Run: headless pygame with SDL's dummy video driver; simulated clock (each Clock.tick advances the game by its frame time, no real sleeping); random seed 0; keys injected as events and as key.get_pressed() state; mouse plan: one left click at the window centre at the start of phase 2, then a move to the lower-right quarter at the start of phase 3.
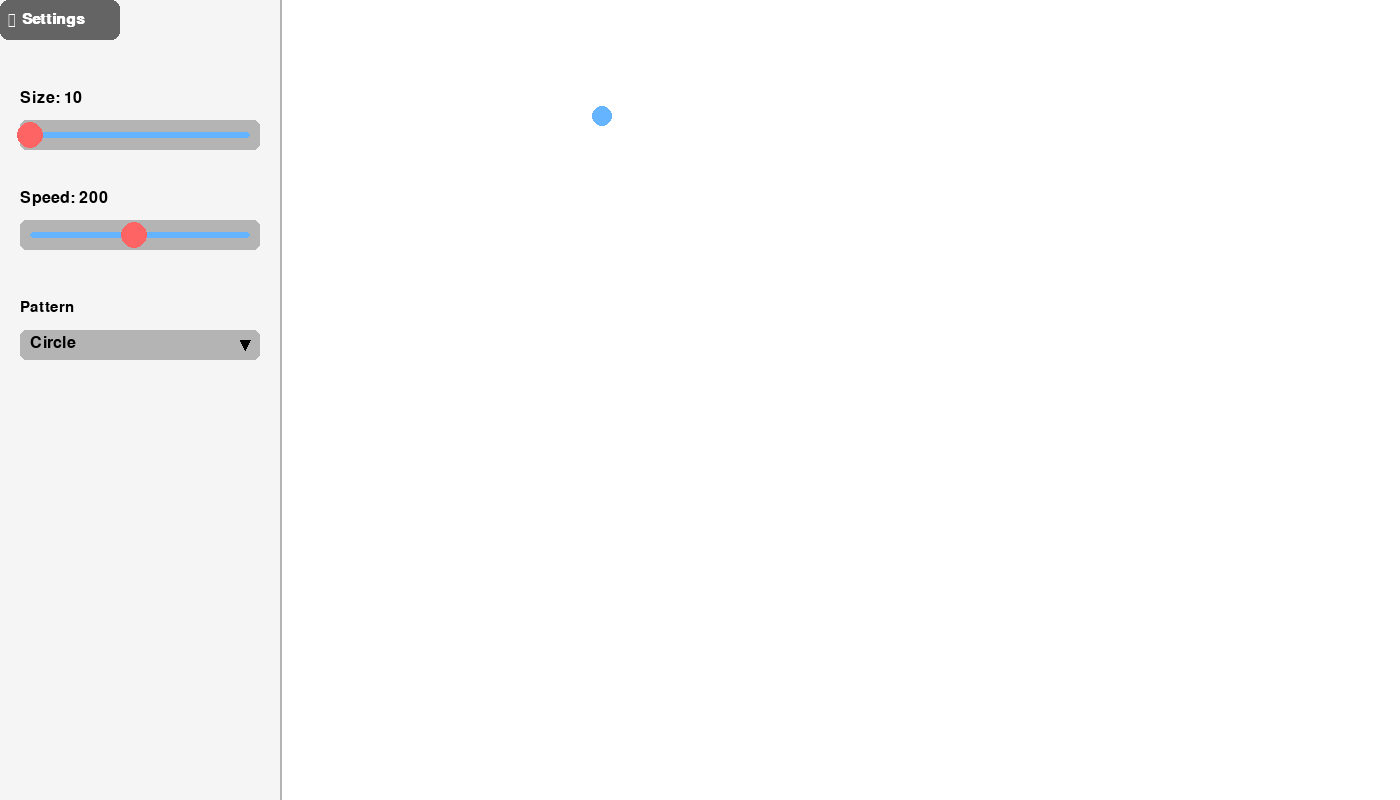
Frame 1 of 4 · flips 1–60 · no input
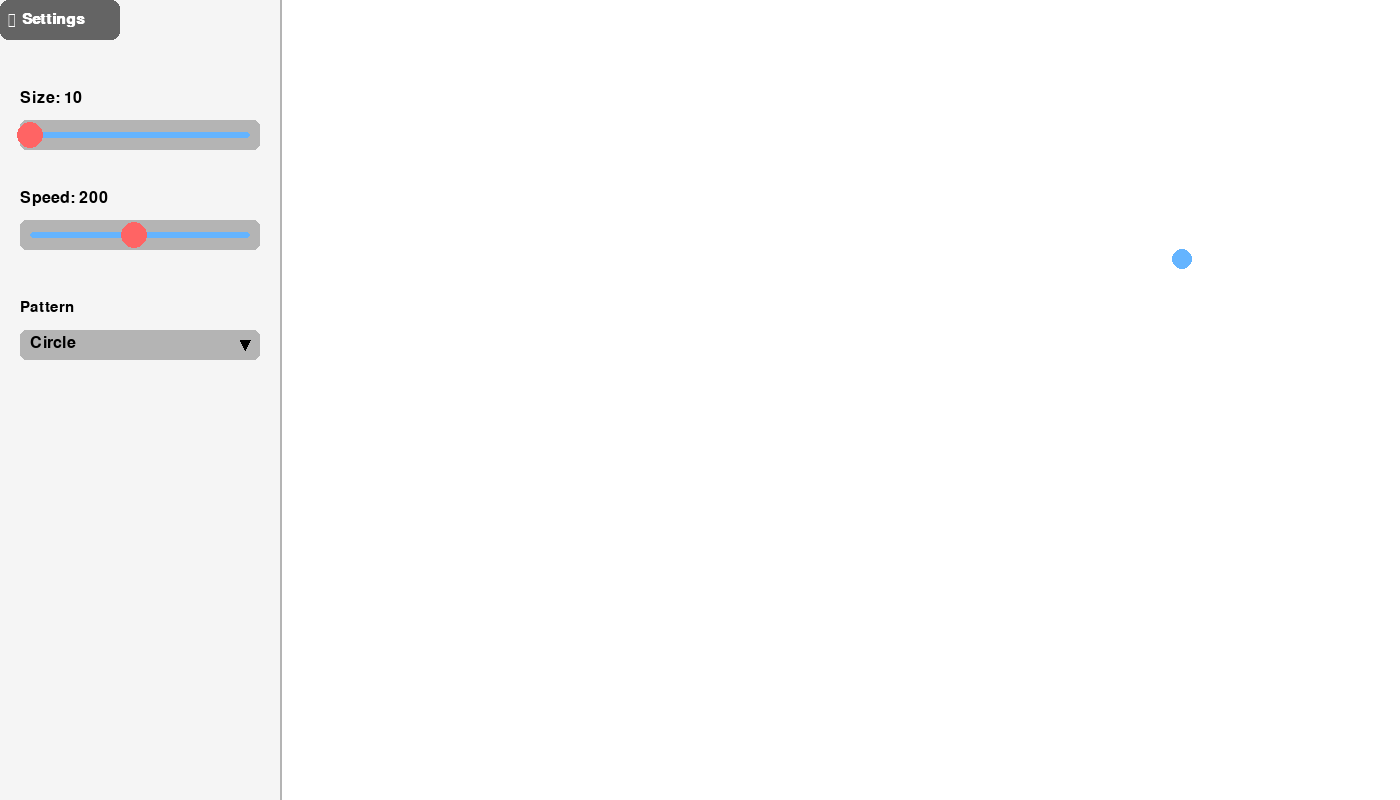
Frame 2 of 4 · flips 61–180 · clicked the window centre · tapped SPACE, RETURN · held RIGHT (→), D
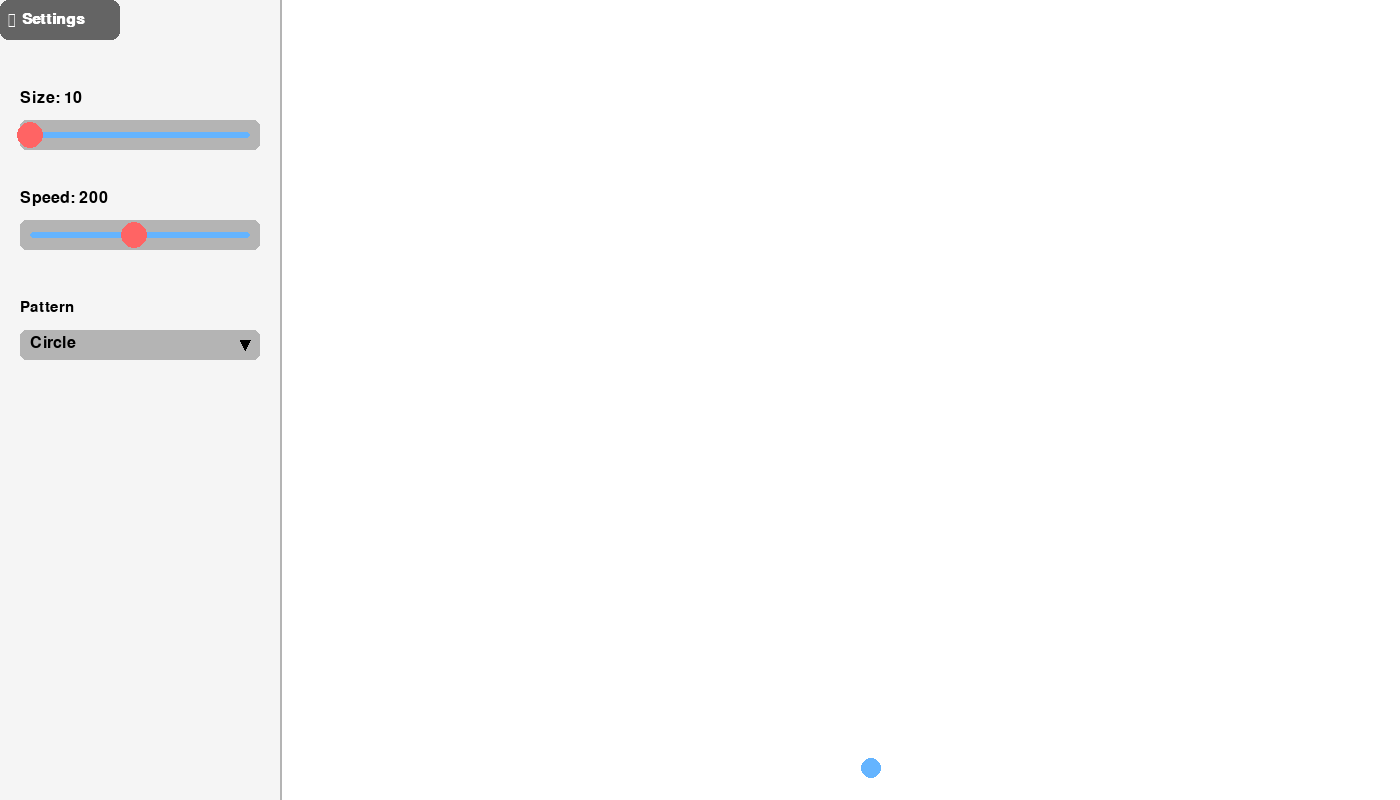
Frame 3 of 4 · flips 181–300 · moved the mouse to the lower-right quarter · held DOWN (↓), S
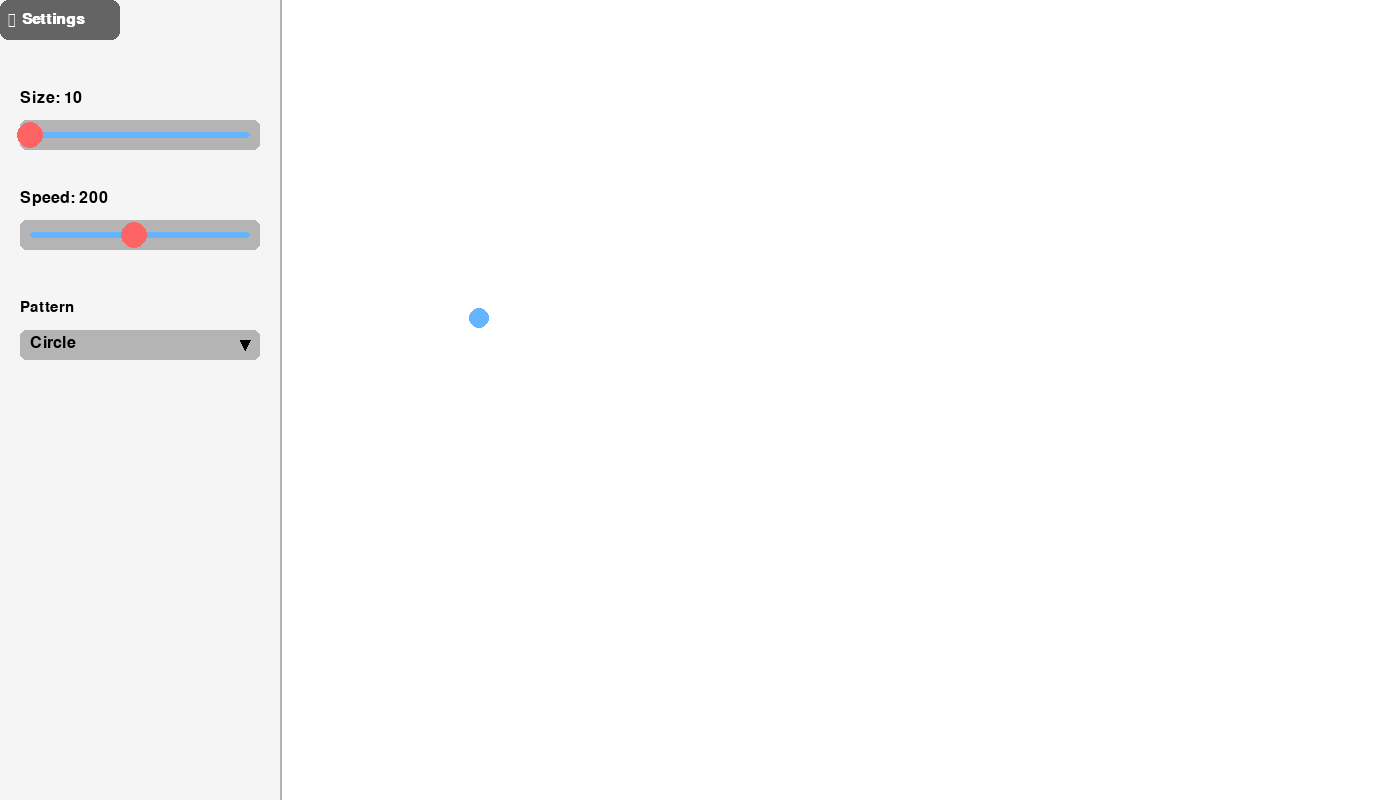
Frame 4 of 4 · flips 301–420 · held LEFT (←), A, UP (↑), W

The pygame program that drew these frames:

"""
Eye Pursuit Game (Part of Eye Exercise Series)

A simple interactive game for visual tracking practice. The user controls:
- Object size (slider)
- Movement speed (slider)
- Movement pattern (dropdown: circle, horizontal, vertical, diagonal, figure-eight)

The object moves smoothly along the selected path. Designed for visual/oculomotor training.
"""

import pygame
import math

# --- UI Constants ---
SLIDER_X = 20
SLIDER_WIDTH = 240
SLIDER_HEIGHT = 30
SLIDER_KNOB_RADIUS_OFFSET = 2
SLIDER_BAR_HEIGHT = 6
SLIDER_BAR_OFFSET = 10
SLIDER_LABEL_OFFSET_Y = 30

TOGGLE_BTN_X = 0
TOGGLE_BTN_Y = 0
TOGGLE_BTN_WIDTH = 120
TOGGLE_BTN_HEIGHT = 40
TOGGLE_BTN_ICON_LEFT = 8
TOGGLE_BTN_LABEL_LEFT = 6

PATTERN_LABEL_X = 20
PATTERN_LABEL_Y = 300
PATTERN_DROPDOWN_X = 20
PATTERN_DROPDOWN_Y = 330
PATTERN_DROPDOWN_WIDTH = 240
PATTERN_DROPDOWN_HEIGHT = 30
PATTERN_OPTION_HEIGHT = 30

# --- Slider Ranges ---
SIZE_MIN = 10
SIZE_MAX = 100
SPEED_MIN = 20
SPEED_MAX = 400

# --- Sidebar Padding ---
SIDEBAR_PADDING = 20

# --- Animation/Geometry ---
MOVEMENT_PADDING = 20
ANGLE_DIVISOR = 50
# --- Config ---
WIDTH, HEIGHT = 1400, 800
FPS = 600
SIDEBAR_WIDTH = 280

# --- Colors ---
WHITE = (255, 255, 255)
BLACK = (0, 0, 0)
GRAY = (180, 180, 180)
LIGHT_GRAY = (220, 220, 220)
DARK_GRAY = (100, 100, 100)
BLUE = (100, 180, 255)
RED = (255, 100, 100)
SIDEBAR_BG = (245, 245, 245)

# --- Movement Patterns ---
PATTERNS = [
    "Circle",
    "Circle CCW",
    "Horizontal",
    "Vertical",
    "Diagonal",
    "Diagonal 2",
    "Figure-Eight",
    "Figure-Eight 2",
]
pygame.init()
screen = pygame.display.set_mode((WIDTH, HEIGHT))
pygame.display.set_caption("Eye Pursuit")
clock = pygame.time.Clock()

# --- Control State ---
circle_radius = 10
circle_speed = 200
pattern_idx = 0
sidebar_open = True

# --- Slider/Dropdown UI ---
def draw_slider(x, y, w, h, min_val, max_val, value, label):
    pygame.draw.rect(screen, GRAY, (x, y, w, h), border_radius=6)
    # Slider bar
    bar_width = w - 2 * SLIDER_BAR_OFFSET
    pos = int((value - min_val) / (max_val - min_val) * bar_width) + x + SLIDER_BAR_OFFSET
    pygame.draw.rect(screen, BLUE, (x+SLIDER_BAR_OFFSET, y+h//2-SLIDER_BAR_HEIGHT//2, bar_width, SLIDER_BAR_HEIGHT), border_radius=SLIDER_BAR_HEIGHT//2)
    # Slider knob
    pygame.draw.circle(screen, RED, (pos, y+h//2), h//2-SLIDER_KNOB_RADIUS_OFFSET)
    # Label
    font = pygame.font.SysFont(None, 24)
    text = font.render(f"{label}: {value:.0f}", True, BLACK)
    screen.blit(text, (x, y-SLIDER_LABEL_OFFSET_Y))
    return pos

def draw_dropdown(x, y, w, h, options, selected_idx, open_):
    font = pygame.font.SysFont(None, 24)
    pygame.draw.rect(screen, GRAY, (x, y, w, h), border_radius=6)
    text = font.render(options[selected_idx], True, BLACK)
    screen.blit(text, (x+SLIDER_BAR_OFFSET, y+5))
    pygame.draw.polygon(screen, BLACK, [(x+w-20, y+h//2-5), (x+w-10, y+h//2-5), (x+w-15, y+h//2+5)])
    if open_:
        for i, opt in enumerate(options):
            rect = pygame.Rect(x, y+(i+1)*h, w, h)
            pygame.draw.rect(screen, LIGHT_GRAY if i==selected_idx else GRAY, rect, border_radius=6)
            t = font.render(opt, True, BLACK)
            screen.blit(t, (x+SLIDER_BAR_OFFSET, y+(i+1)*h+5))
    return

def draw_toggle_button(x, y, w, h, is_open):
    pygame.draw.rect(screen, DARK_GRAY, (x, y, w, h), border_radius=8)
    font_icon = pygame.font.SysFont(None, 28)
    font_label = pygame.font.SysFont(None, 22, bold=True)
    # Icon
    icon = font_icon.render("\u25C0" if is_open else "\u25B6", True, WHITE)
    icon_rect = icon.get_rect(left=x+TOGGLE_BTN_ICON_LEFT, centery=y+h//2)
    screen.blit(icon, icon_rect)
    # Label
    label = font_label.render("Settings", True, WHITE)
    label_rect = label.get_rect(left=icon_rect.right+TOGGLE_BTN_LABEL_LEFT, centery=y+h//2)
    screen.blit(label, label_rect)

def draw_sidebar():
    # Sidebar background
    pygame.draw.rect(screen, SIDEBAR_BG, (0, 0, SIDEBAR_WIDTH, HEIGHT))
    pygame.draw.line(screen, GRAY, (SIDEBAR_WIDTH, 0), (SIDEBAR_WIDTH, HEIGHT), 2)
    # Size slider
    draw_slider(SLIDER_X, 120, SLIDER_WIDTH, SLIDER_HEIGHT, SIZE_MIN, SIZE_MAX, circle_radius, "Size")
    # Speed slider
    draw_slider(SLIDER_X, 220, SLIDER_WIDTH, SLIDER_HEIGHT, SPEED_MIN, SPEED_MAX, circle_speed, "Speed")
    # Pattern dropdown
    font = pygame.font.SysFont(None, 22)
    screen.blit(font.render("Pattern", True, BLACK), (PATTERN_LABEL_X, PATTERN_LABEL_Y))
    draw_dropdown(PATTERN_DROPDOWN_X, PATTERN_DROPDOWN_Y, PATTERN_DROPDOWN_WIDTH, PATTERN_DROPDOWN_HEIGHT, PATTERNS, pattern_idx, dropdown_open)

# --- Movement Functions ---
def get_position(t, pattern, speed, radius):
    # Calculate center based on whether sidebar is open
    offset = SIDEBAR_WIDTH if sidebar_open else 0
    available_width = WIDTH - offset
    cx = offset + available_width // 2
    cy = HEIGHT // 2

    # Calculate max movement radii so the circle stays inside the screen
    max_rx = available_width // 2 - circle_radius - MOVEMENT_PADDING
    max_ry = cy - circle_radius - MOVEMENT_PADDING

    angle = (speed / ANGLE_DIVISOR) * t
    if pattern == "Circle":
        x = cx + max_ry * math.cos(angle)  # Using max_ry to keep circle within vertical bounds
        y = cy + max_ry * math.sin(angle)
    elif pattern == "Circle CCW":
        x = cx + max_ry * math.cos(-angle)
        y = cy + max_ry * math.sin(-angle)
    elif pattern == "Horizontal":
        x = cx + max_rx * math.sin(angle)
        y = cy
    elif pattern == "Vertical":
        x = cx
        y = cy + max_ry * math.sin(angle)
    elif pattern == "Diagonal":
        diag_r = min(max_rx, max_ry)
        x = cx + diag_r * math.sin(angle)
        y = cy + diag_r * math.sin(angle)
    elif pattern == "Diagonal 2":
        diag_r = min(max_rx, max_ry)
        x = cx + diag_r * math.sin(angle)
        y = cy - diag_r * math.sin(angle)
    elif pattern == "Figure-Eight":
        x = cx + max_rx * math.sin(angle)
        y = cy + max_ry * math.sin(angle) * math.cos(angle)
    elif pattern == "Figure-Eight 2":
        x = cx + max_rx * math.sin(-angle)
        y = cy + max_ry * math.sin(-angle) * math.cos(-angle)
    else:
        print("Unknown pattern:", pattern)
        x, y = cx, cy
    return int(x), int(y)

# --- Main Loop ---
slider_drag = None  # None, 'size', or 'speed'
dropdown_open = False
running = True
start_ticks = pygame.time.get_ticks()

while running:
    dt = clock.tick(FPS) / 10000
    t = (pygame.time.get_ticks() - start_ticks) / 1000

    for event in pygame.event.get():
        if event.type == pygame.QUIT:
            running = False
        elif event.type == pygame.MOUSEBUTTONDOWN:
            mx, my = event.pos
            # Toggle button (in top-left corner)
            if sidebar_open:
                if TOGGLE_BTN_X <= mx <= TOGGLE_BTN_X + TOGGLE_BTN_WIDTH and TOGGLE_BTN_Y <= my <= TOGGLE_BTN_Y + TOGGLE_BTN_HEIGHT:
                    sidebar_open = False
                    dropdown_open = False
                    continue
            else:
                if TOGGLE_BTN_X <= mx <= TOGGLE_BTN_X + TOGGLE_BTN_WIDTH and TOGGLE_BTN_Y <= my <= TOGGLE_BTN_Y + TOGGLE_BTN_HEIGHT:
                    sidebar_open = True
                    dropdown_open = False
                    continue
            # Only handle sidebar controls if sidebar is open
            if sidebar_open:
                # Size slider
                if SLIDER_X <= mx <= SLIDER_X + SLIDER_WIDTH and 120 <= my <= 120 + SLIDER_HEIGHT:
                    slider_drag = 'size'
                # Speed slider
                elif SLIDER_X <= mx <= SLIDER_X + SLIDER_WIDTH and 220 <= my <= 220 + SLIDER_HEIGHT:
                    slider_drag = 'speed'
                # Dropdown
                elif PATTERN_DROPDOWN_X <= mx <= PATTERN_DROPDOWN_X + PATTERN_DROPDOWN_WIDTH and PATTERN_DROPDOWN_Y <= my <= PATTERN_DROPDOWN_Y + PATTERN_DROPDOWN_HEIGHT:
                    dropdown_open = not dropdown_open
                elif dropdown_open and PATTERN_DROPDOWN_X <= mx <= PATTERN_DROPDOWN_X + PATTERN_DROPDOWN_WIDTH and PATTERN_DROPDOWN_Y + PATTERN_DROPDOWN_HEIGHT < my <= PATTERN_DROPDOWN_Y + PATTERN_DROPDOWN_HEIGHT + len(PATTERNS) * PATTERN_OPTION_HEIGHT:
                    idx = (my - (PATTERN_DROPDOWN_Y + PATTERN_DROPDOWN_HEIGHT)) // PATTERN_OPTION_HEIGHT
                    if 0 <= idx < len(PATTERNS):
                        pattern_idx = idx
                    dropdown_open = False
                else:
                    dropdown_open = False
            else:
                dropdown_open = False

        elif event.type == pygame.MOUSEBUTTONUP:
            slider_drag = None
        elif event.type == pygame.MOUSEMOTION and slider_drag and sidebar_open:
            mx, my = event.pos
            if slider_drag == 'size':
                # Map mouse x to size
                circle_radius = max(SIZE_MIN, min(SIZE_MAX, (mx - SLIDER_X) * (SIZE_MAX - SIZE_MIN) / SLIDER_WIDTH))
            elif slider_drag == 'speed':
                circle_speed = max(SPEED_MIN, min(SPEED_MAX, (mx - SLIDER_X) * (SPEED_MAX - SPEED_MIN) / SLIDER_WIDTH))

    # Draw background
    screen.fill(WHITE)

    # Draw moving circle
    x, y = get_position(t, PATTERNS[pattern_idx], circle_speed, circle_radius)
    pygame.draw.circle(screen, BLUE, (x, y), int(circle_radius))

    # Draw sidebar if open
    if sidebar_open:
        draw_sidebar()
    # Draw toggle button in top-left corner, with 'Settings' inside
    draw_toggle_button(TOGGLE_BTN_X, TOGGLE_BTN_Y, TOGGLE_BTN_WIDTH, TOGGLE_BTN_HEIGHT, sidebar_open)

    pygame.display.flip()
    dt = clock.tick(60) / 1000

pygame.quit()
